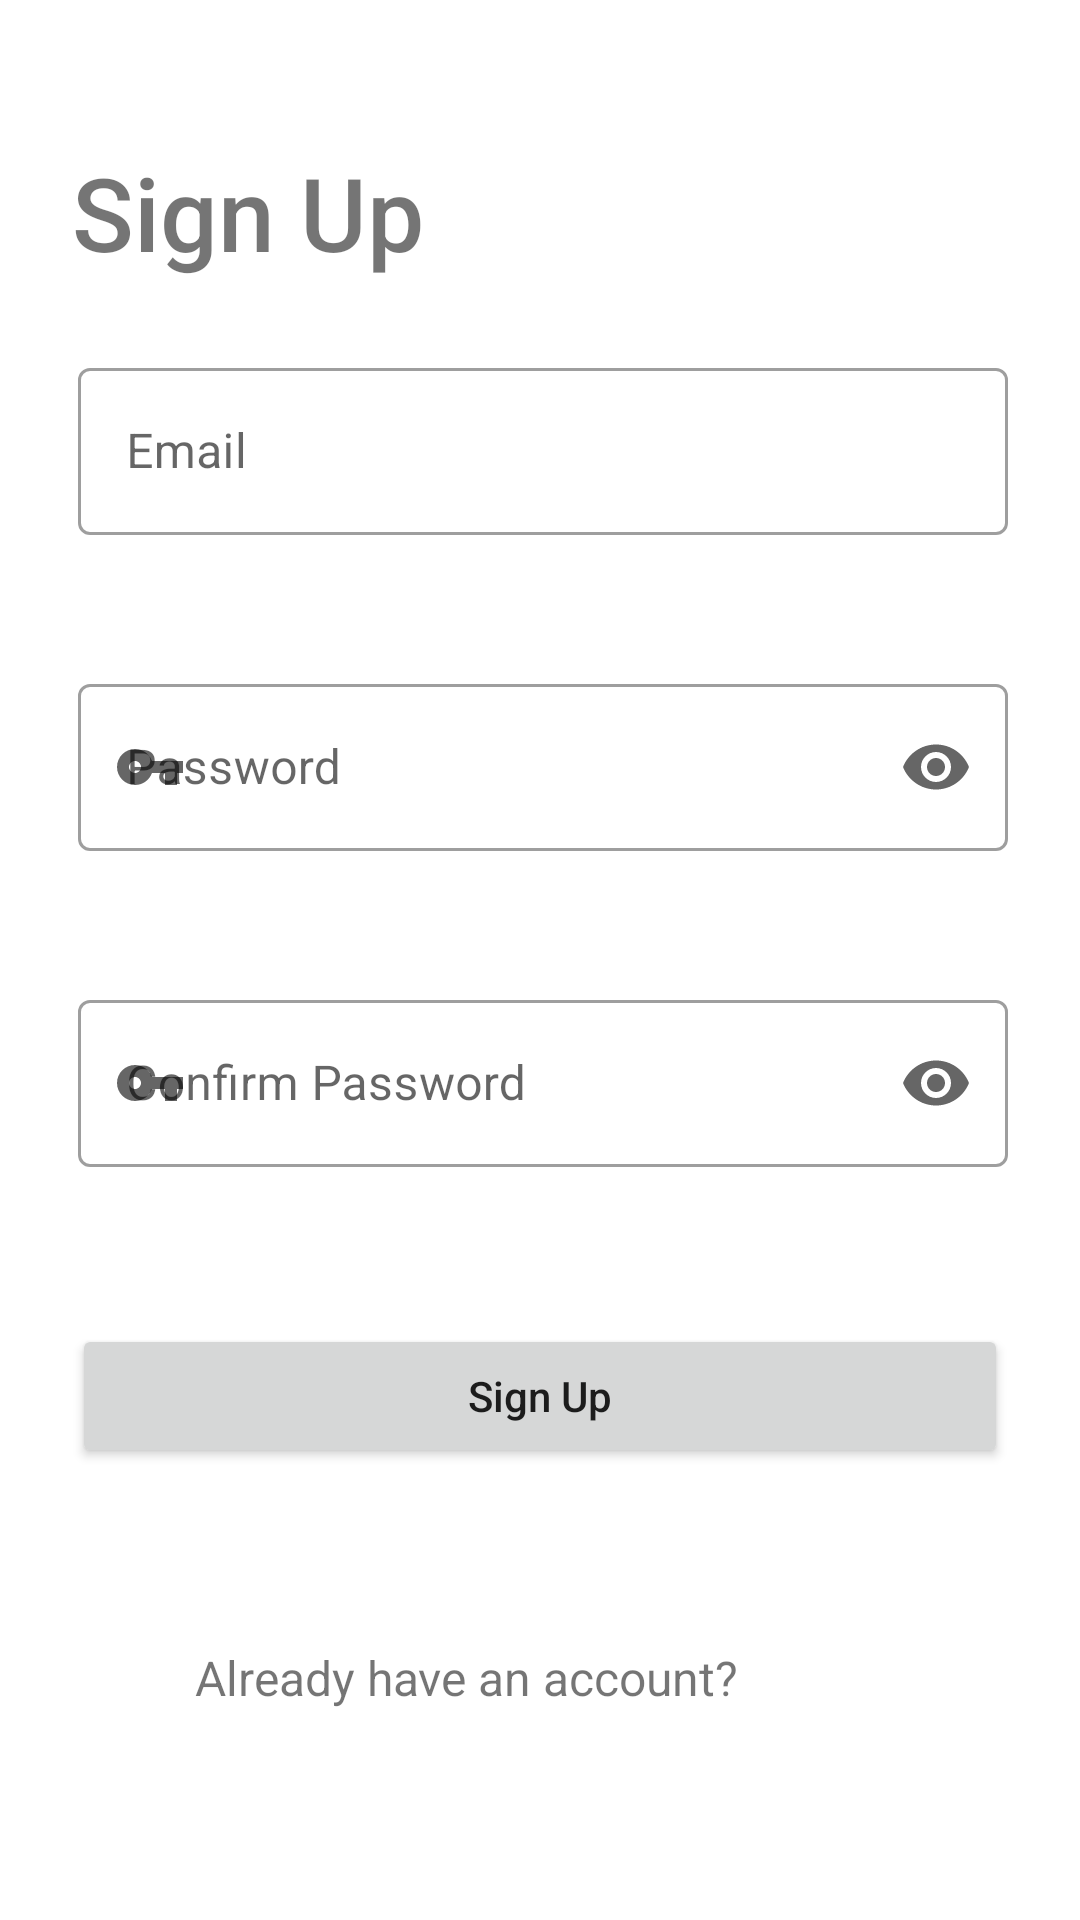

Produce the Android XML layout that renders to this screen, including the resource entries it uses.
<!-- AndroidManifest.xml: application theme Theme.BitcoinTicker -->
<!-- res/layout/fragment_sign_up.xml -->
<?xml version="1.0" encoding="utf-8"?>
<androidx.constraintlayout.widget.ConstraintLayout xmlns:android="http://schemas.android.com/apk/res/android"
    xmlns:app="http://schemas.android.com/apk/res-auto"
    xmlns:tools="http://schemas.android.com/tools"
    android:layout_width="match_parent"
    android:layout_height="match_parent"
    tools:context=".view.authentication.SignUpFragment">

    <TextView
        android:id="@+id/textView"
        android:layout_width="wrap_content"
        android:layout_height="wrap_content"
        android:layout_marginStart="24dp"
        android:layout_marginTop="32dp"
        android:fontFamily="sans-serif-medium"
        android:text="@string/sign_up"
        android:textSize="34sp"
        app:layout_constraintEnd_toEndOf="parent"
        app:layout_constraintHorizontal_bias="0.0"
        app:layout_constraintStart_toStartOf="parent"
        app:layout_constraintTop_toBottomOf="@+id/progressBarSignup" />

    <ProgressBar
        android:id="@+id/progressBarSignup"
        style="?android:attr/progressBarStyleHorizontal"
        android:layout_width="match_parent"
        android:layout_height="wrap_content"
        android:indeterminate="true"
        android:visibility="invisible"
        tools:visibility="visible"
        app:layout_constraintEnd_toEndOf="parent"
        app:layout_constraintStart_toStartOf="parent"
        app:layout_constraintTop_toTopOf="parent" />

    <com.google.android.material.textfield.TextInputLayout
        android:id="@+id/user_email_etvl"
        style="@style/Widget.MaterialComponents.TextInputLayout.OutlinedBox"
        android:layout_width="match_parent"
        android:layout_height="wrap_content"
        android:layout_marginStart="26dp"
        android:layout_marginTop="24dp"
        android:layout_marginEnd="24dp"
        android:hint="@string/email"
        app:errorEnabled="true"
        app:errorIconDrawable="@drawable/ic_error"
        app:layout_constraintEnd_toEndOf="parent"
        app:layout_constraintHorizontal_bias="0.0"
        app:layout_constraintStart_toStartOf="parent"
        app:layout_constraintTop_toBottomOf="@+id/textView"
        app:startIconDrawable="@drawable/ic_mail">

        <com.google.android.material.textfield.TextInputEditText
            android:id="@+id/user_email_etv"
            android:layout_width="match_parent"
            android:layout_height="wrap_content"
            android:inputType="textEmailAddress" />
    </com.google.android.material.textfield.TextInputLayout>

    <com.google.android.material.textfield.TextInputLayout
        android:id="@+id/user_password_etvl"
        style="@style/Widget.MaterialComponents.TextInputLayout.OutlinedBox"
        android:layout_width="match_parent"
        android:layout_height="wrap_content"
        android:layout_marginStart="26dp"
        android:layout_marginTop="24dp"
        android:layout_marginEnd="24dp"
        android:hint="@string/password"
        app:endIconMode="password_toggle"
        app:errorEnabled="true"
        app:errorIconDrawable="@drawable/ic_error"
        app:layout_constraintEnd_toEndOf="parent"
        app:layout_constraintHorizontal_bias="0.0"
        app:layout_constraintStart_toStartOf="parent"
        app:layout_constraintTop_toBottomOf="@+id/user_email_etvl"
        app:startIconDrawable="@drawable/ic_password">

        <com.google.android.material.textfield.TextInputEditText
            android:id="@+id/user_password_etv"
            android:layout_width="match_parent"
            android:layout_height="wrap_content"
            android:inputType="textPassword" />
    </com.google.android.material.textfield.TextInputLayout>

    <com.google.android.material.textfield.TextInputLayout
        android:id="@+id/confirm_password_etvl"
        style="@style/Widget.MaterialComponents.TextInputLayout.OutlinedBox"
        android:layout_width="match_parent"
        android:layout_height="wrap_content"
        android:layout_marginStart="26dp"
        android:layout_marginTop="24dp"
        android:layout_marginEnd="24dp"
        android:hint="@string/confirm_password"
        app:errorEnabled="true"
        app:endIconMode="password_toggle"
        app:errorIconDrawable="@drawable/ic_error"
        app:layout_constraintEnd_toEndOf="parent"
        app:layout_constraintHorizontal_bias="0.0"
        app:layout_constraintStart_toStartOf="parent"
        app:layout_constraintTop_toBottomOf="@+id/user_password_etvl"
        app:startIconDrawable="@drawable/ic_password">

        <com.google.android.material.textfield.TextInputEditText
            android:id="@+id/confirm_password_etv"
            android:layout_width="match_parent"
            android:layout_height="wrap_content"
            android:inputType="textPassword" />
    </com.google.android.material.textfield.TextInputLayout>

    <Button
        android:id="@+id/sign_up_button"
        android:layout_width="match_parent"
        android:layout_height="wrap_content"
        android:layout_marginStart="24dp"
        android:layout_marginTop="32dp"
        android:layout_marginEnd="24dp"
        android:text="@string/sign_up"
        android:textAllCaps="false"
        app:layout_constraintEnd_toEndOf="parent"
        app:layout_constraintStart_toStartOf="parent"
        app:layout_constraintTop_toBottomOf="@+id/confirm_password_etvl" />

    <TextView
        android:id="@+id/error_txt"
        android:layout_width="match_parent"
        android:layout_height="wrap_content"
        android:layout_marginStart="24dp"
        android:layout_marginTop="32dp"
        android:layout_marginEnd="24dp"
        android:textAlignment="center"
        android:textColor="#E53935"
        app:layout_constraintEnd_toEndOf="parent"
        app:layout_constraintHorizontal_bias="1.0"
        app:layout_constraintStart_toStartOf="parent"
        app:layout_constraintTop_toBottomOf="@+id/sign_up_button" />

    <TextView
        android:id="@+id/textView4"
        android:layout_width="wrap_content"
        android:layout_height="wrap_content"
        android:layout_marginStart="65dp"
        android:layout_marginTop="8dp"
        android:text="@string/already_have_an_account"
        android:textSize="16sp"
        app:layout_constraintStart_toStartOf="parent"
        app:layout_constraintTop_toBottomOf="@+id/error_txt" />

    <TextView
        android:id="@+id/sign_in_txt"
        android:layout_width="wrap_content"
        android:layout_height="wrap_content"
        android:layout_marginStart="8dp"
        android:layout_marginTop="8dp"
        android:layout_marginEnd="140dp"
        android:text="@string/sign_in_here"
        android:textColor="#00ACC1"
        android:textSize="16sp"
        app:layout_constraintEnd_toEndOf="parent"
        app:layout_constraintHorizontal_bias="0.0"
        app:layout_constraintStart_toEndOf="@+id/textView4"
        app:layout_constraintTop_toBottomOf="@+id/error_txt" />
</androidx.constraintlayout.widget.ConstraintLayout>
<!-- resources referenced by this layout -->
<resources>
  <!-- drawable ic_password (drawable) -->
  <?xml version="1.0" encoding="utf-8"?>
  <vector android:height="24dp" android:tint="#6B6969"
      android:viewportHeight="24" android:viewportWidth="24"
      android:width="24dp" xmlns:android="http://schemas.android.com/apk/res/android">
      <path android:fillColor="@android:color/white" android:pathData="M12.65,10C11.83,7.67 9.61,6 7,6c-3.31,0 -6,2.69 -6,6s2.69,6 6,6c2.61,0 4.83,-1.67 5.65,-4H17v4h4v-4h2v-4H12.65zM7,14c-1.1,0 -2,-0.9 -2,-2s0.9,-2 2,-2 2,0.9 2,2 -0.9,2 -2,2z"/>
  </vector>
  <string name="already_have_an_account">Already have an account?</string>
  <string name="confirm_password">Confirm Password</string>
  <string name="email">Email</string>
  <string name="password">Password</string>
  <string name="sign_in_here">Sign in here</string>
  <string name="sign_up">Sign Up</string>
  <style name="Theme.BitcoinTicker" parent="Theme.MaterialComponents.DayNight.NoActionBar">
          
          <item name="colorPrimary">@color/purple_500</item>
          <item name="colorPrimaryVariant">@color/purple_700</item>
          <item name="colorOnPrimary">@color/white</item>
          
          <item name="colorSecondary">@color/teal_200</item>
          <item name="colorSecondaryVariant">@color/teal_700</item>
          <item name="colorOnSecondary">@color/black</item>
          
          <item name="android:statusBarColor" tools:targetApi="l">?attr/colorPrimaryVariant</item>
          
      </style>
  <color name="purple_500">#12970E</color>
  <color name="purple_700">#12970E</color>
  <color name="white">#FFFFFFFF</color>
  <color name="teal_200">#FF03DAC5</color>
  <color name="teal_700">#FF018786</color>
  <color name="black">#FF000000</color>
</resources>
